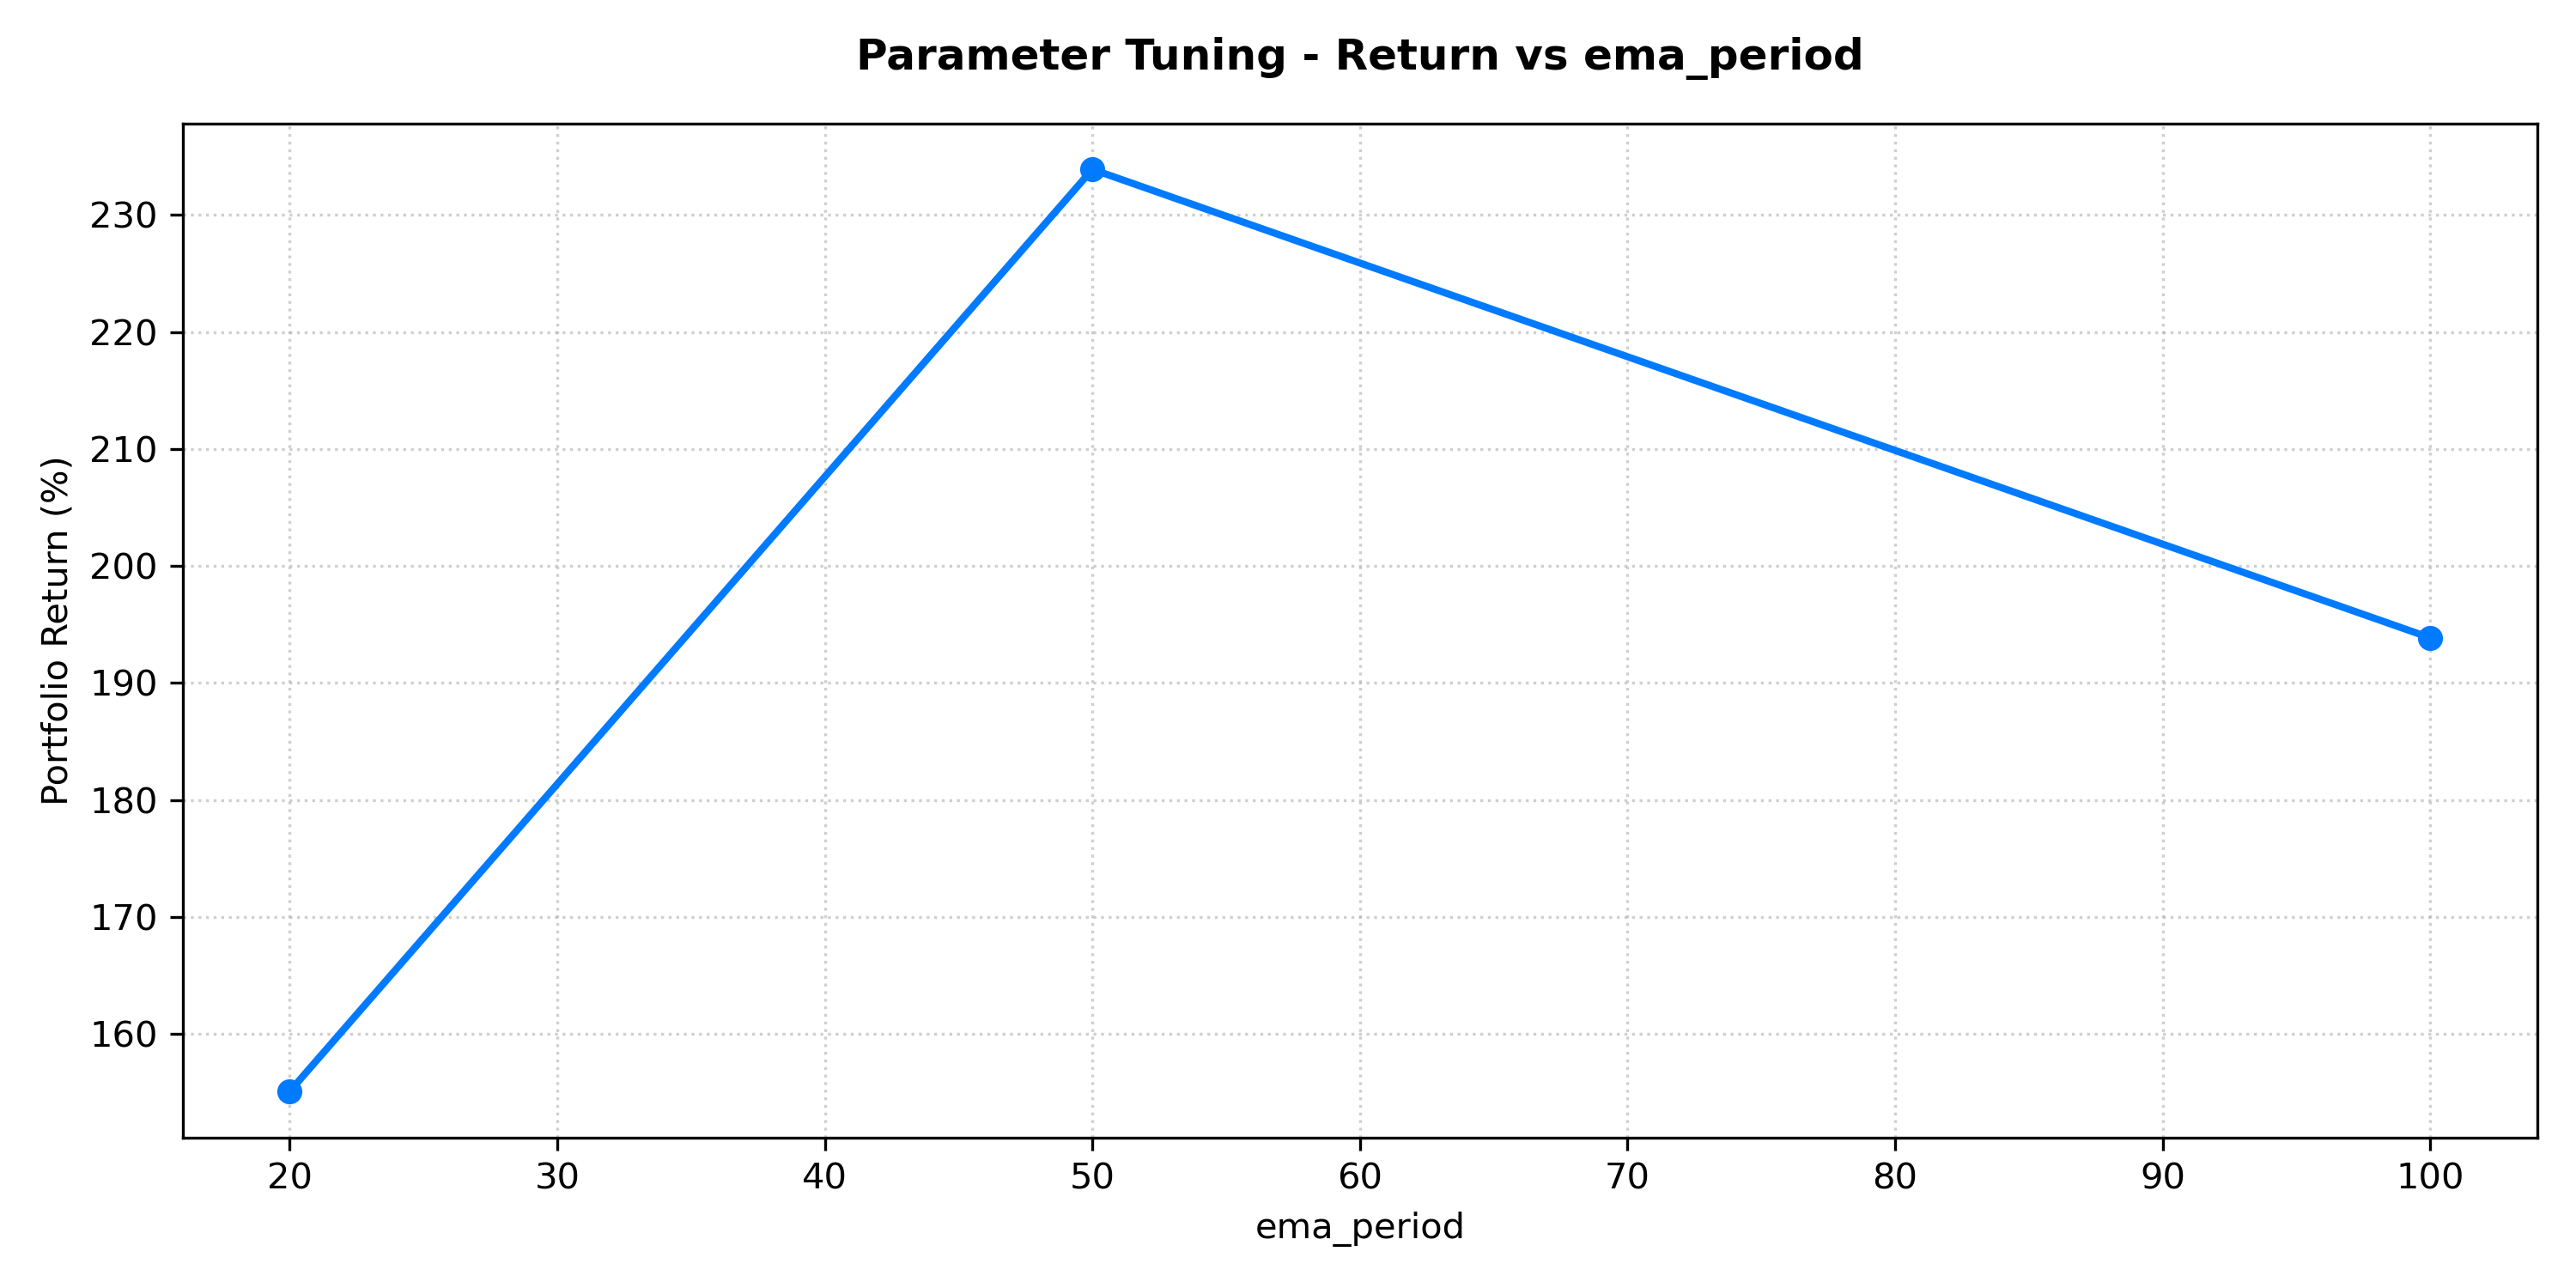

The file beside this chart, header and first rows:
ema_period, trades, win_rate_pct, sum_return_pct, portfolio_return_pct, final_capital
50, 22, 31.82, 133.6, 233.9, 33390
100, 14, 28.57, 132.1, 193.9, 29386
20, 41, 36.59, 122.3, 155.1, 25510
